Run: headless pygame with SDL's dummy video driver; simulated clock (each Clock.tick advances the game by its frame time, no real sleeping); random seed 0; keys injected as events and as key.get_pressed() state; no mouse input; restart key SPACE tapped at the start of phases 3 and 4.
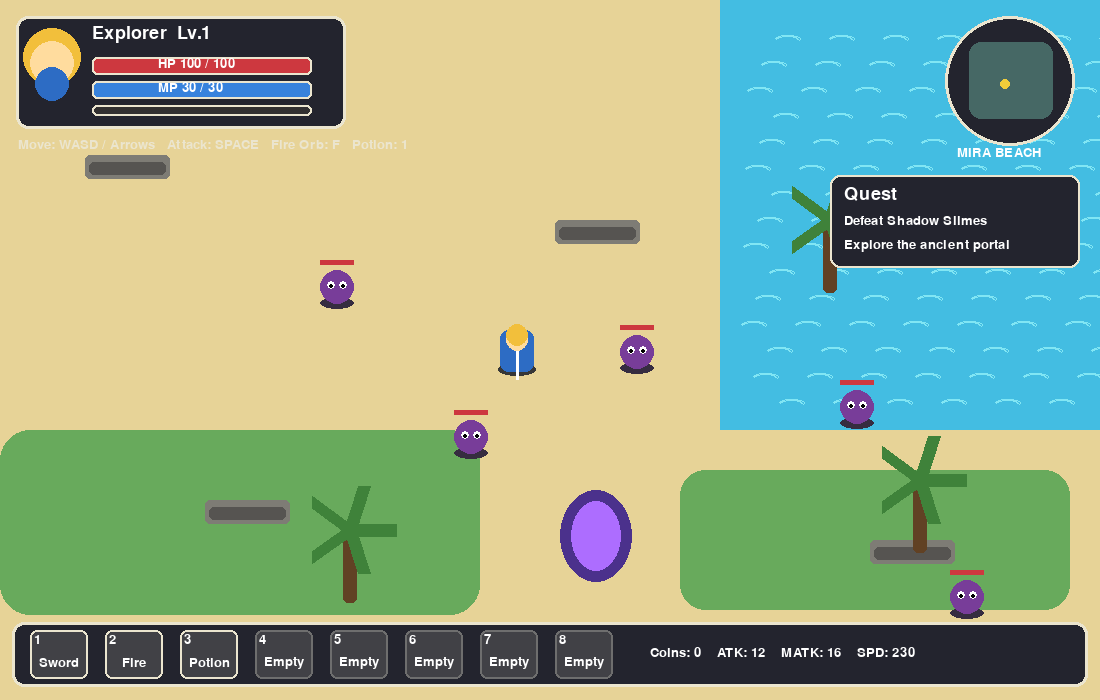
Frame 1 of 4 · flips 1–60 · no input
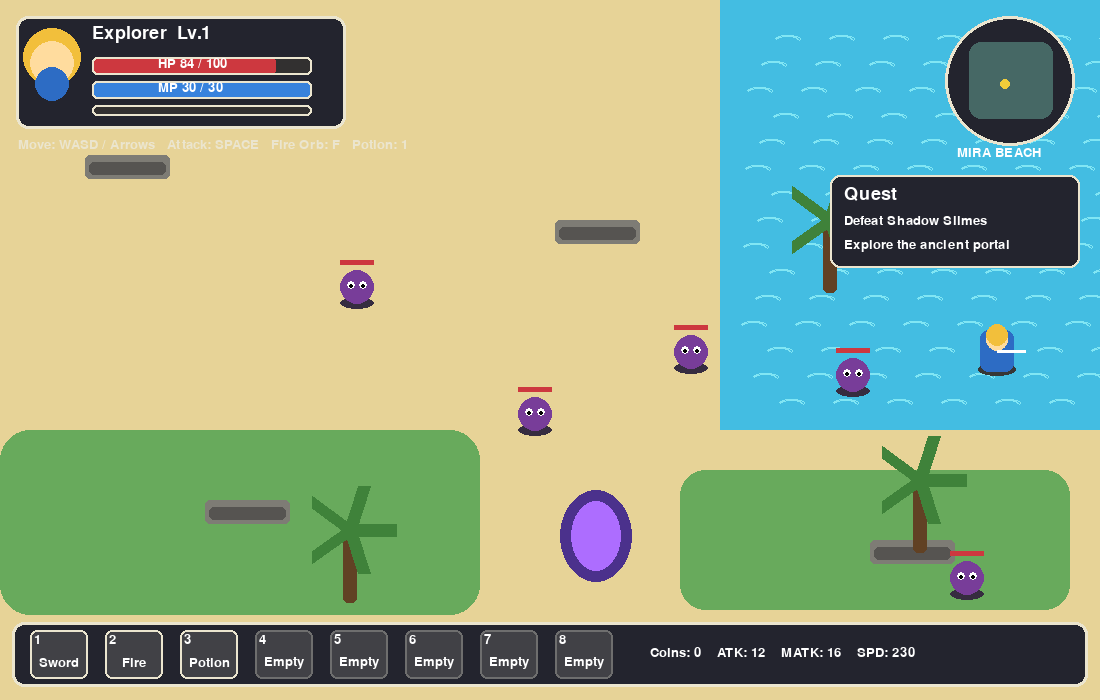
Frame 2 of 4 · flips 61–180 · tapped SPACE, RETURN · held RIGHT (→), D
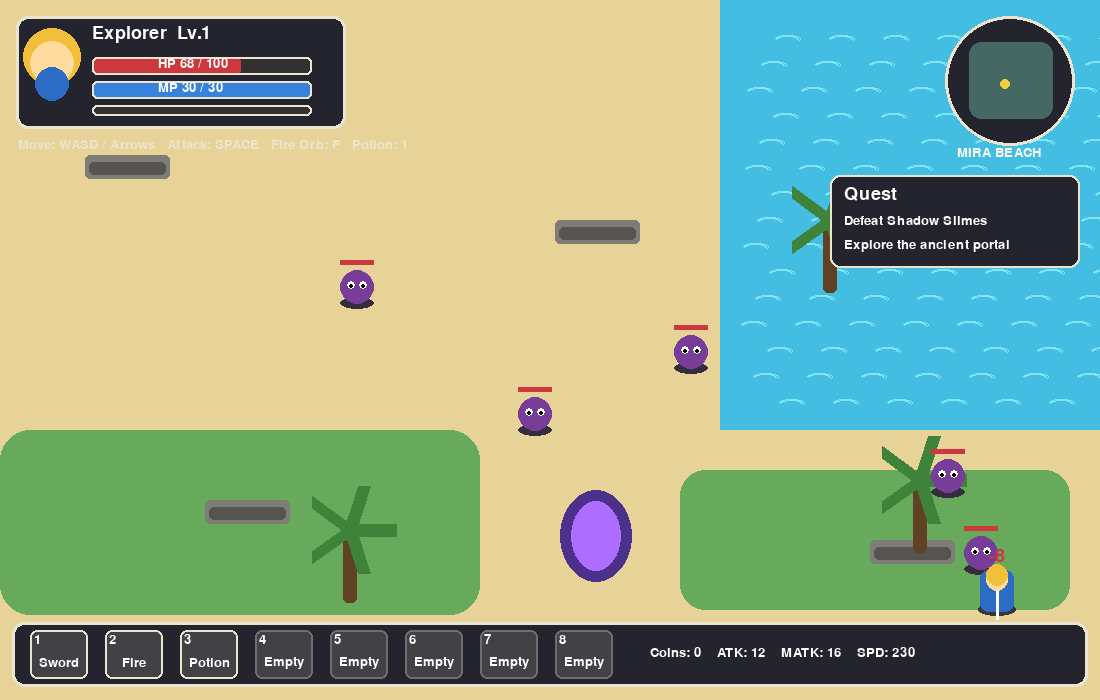
Frame 3 of 4 · flips 181–300 · tapped SPACE · held DOWN (↓), S
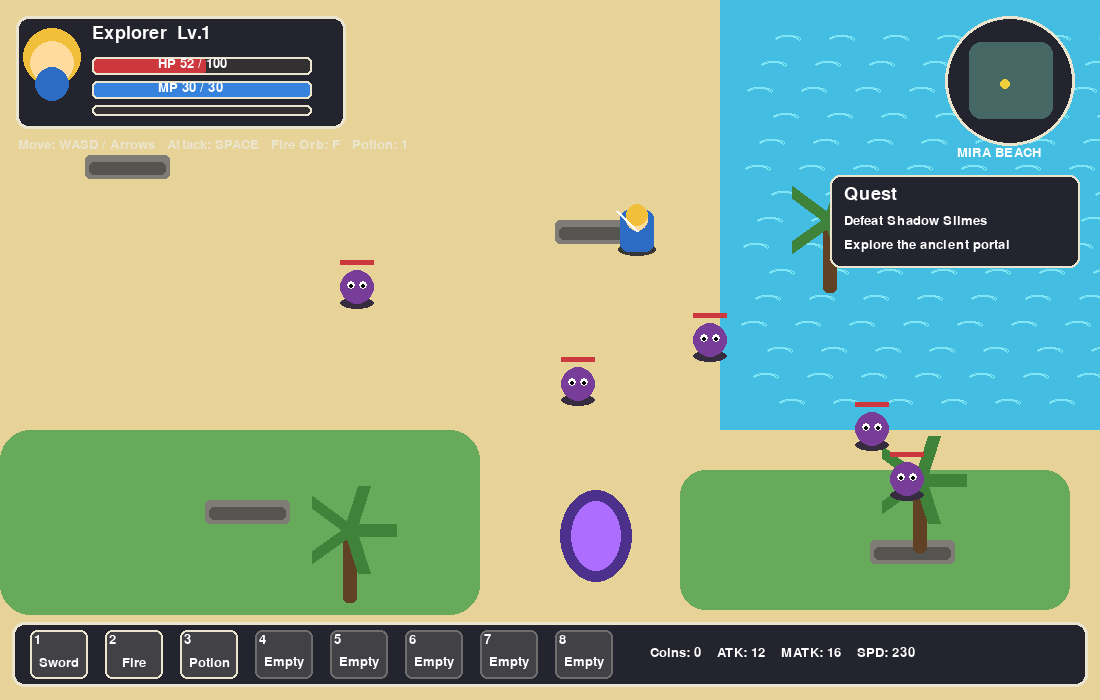
Frame 4 of 4 · flips 301–420 · tapped SPACE · held LEFT (←), A, UP (↑), W

The pygame program that drew these frames:

"""
Aetherfall: Shards of Mira
Original 2D top-down RPG prototype made with Pygame.

Controls
--------
Arrow keys / WASD : Move
SPACE             : Melee attack
F                 : Fire Orb (uses MP)
1                 : Use small HP potion
ESC               : Quit
"""

import math
import os
import random
import pygame as pg

os.chdir(os.path.dirname(os.path.abspath(__file__)))


# Make relative file paths work regardless of where the program is launched.
os.chdir(os.path.dirname(os.path.abspath(__file__)))

WIDTH, HEIGHT = 1100, 700
FPS = 60

# Colors
SAND = (231, 211, 151)
WATER = (67, 189, 226)
GRASS = (104, 170, 92)
STONE = (126, 124, 117)
DARK_STONE = (86, 84, 81)
UI_DARK = (35, 36, 46)
UI_LIGHT = (235, 229, 207)
HP_RED = (205, 56, 63)
MP_BLUE = (55, 130, 220)
EXP_GREEN = (157, 205, 53)
PLAYER_BLUE = (45, 108, 196)
ENEMY_PURPLE = (120, 61, 153)
FIRE_ORANGE = (255, 132, 37)
WHITE = (255, 255, 255)
BLACK = (0, 0, 0)


def clamp(value: float, low: float, high: float) -> float:
    """Return value limited between low and high."""
    return max(low, min(value, high))


class FloatingText:
    """Short message displayed above a game object."""

    def __init__(self, text: str, pos: tuple[int, int], color: tuple[int, int, int]):
        self.text = text
        self.x, self.y = pos
        self.color = color
        self.timer = 0.75

    def update(self, dt: float) -> None:
        self.y -= 32 * dt
        self.timer -= dt

    def draw(self, screen: pg.Surface, font: pg.font.Font) -> None:
        image = font.render(self.text, True, self.color)
        rect = image.get_rect(center=(self.x, self.y))
        screen.blit(image, rect)


class Player:
    """Player character with basic RPG stats and actions."""

    def __init__(self) -> None:
        self.rect = pg.Rect(500, 330, 34, 42)
        self.direction = pg.Vector2(0, 1)

        self.level = 1
        self.exp = 0
        self.exp_to_next = 100

        self.max_hp = 100
        self.hp = 100
        self.max_mp = 30
        self.mp = 30

        self.attack = 12
        self.magic_attack = 16
        self.speed = 230

        self.attack_cooldown = 0.0
        self.magic_cooldown = 0.0
        self.potions = 3

    def update(self, dt: float, keys: pg.key.ScancodeWrapper) -> None:
        move = pg.Vector2(
            int(keys[pg.K_d] or keys[pg.K_RIGHT]) - int(keys[pg.K_a] or keys[pg.K_LEFT]),
            int(keys[pg.K_s] or keys[pg.K_DOWN]) - int(keys[pg.K_w] or keys[pg.K_UP]),
        )

        if move.length_squared() > 0:
            move = move.normalize()
            self.direction = move
            self.rect.x += round(move.x * self.speed * dt)
            self.rect.y += round(move.y * self.speed * dt)

        self.rect.x = int(clamp(self.rect.x, 20, WIDTH - self.rect.width - 20))
        self.rect.y = int(clamp(self.rect.y, 115, HEIGHT - self.rect.height - 88))

        self.attack_cooldown = max(0.0, self.attack_cooldown - dt)
        self.magic_cooldown = max(0.0, self.magic_cooldown - dt)

        # Slow MP regeneration.
        self.mp = min(self.max_mp, self.mp + 2.5 * dt)

    def melee_area(self) -> pg.Rect:
        """Return the hitbox in front of the player."""
        reach = 42
        center = pg.Vector2(self.rect.center) + self.direction * reach
        return pg.Rect(int(center.x - 28), int(center.y - 28), 56, 56)

    def try_melee_attack(self) -> pg.Rect | None:
        if self.attack_cooldown > 0:
            return None
        self.attack_cooldown = 0.35
        return self.melee_area()

    def try_fire_orb(self) -> "Projectile | None":
        if self.magic_cooldown > 0 or self.mp < 8:
            return None

        self.mp -= 8
        self.magic_cooldown = 0.45
        origin = pg.Vector2(self.rect.center) + self.direction * 26
        return Projectile(origin, self.direction, self.magic_attack)

    def use_potion(self) -> bool:
        if self.potions <= 0 or self.hp >= self.max_hp:
            return False
        self.potions -= 1
        self.hp = min(self.max_hp, self.hp + 35)
        return True

    def gain_exp(self, amount: int) -> bool:
        """Add EXP. Return True when a level up happens."""
        self.exp += amount
        leveled_up = False

        while self.exp >= self.exp_to_next:
            self.exp -= self.exp_to_next
            self.level += 1
            self.exp_to_next = int(self.exp_to_next * 1.35)

            self.max_hp += 10
            self.max_mp += 5
            self.attack += 2
            self.magic_attack += 2
            self.speed += 5
            self.hp = self.max_hp
            self.mp = self.max_mp
            leveled_up = True

        return leveled_up

    def draw(self, screen: pg.Surface) -> None:
        # Shadow
        pg.draw.ellipse(screen, (55, 55, 55), (self.rect.x - 2, self.rect.bottom - 9, 38, 13))
        # Body
        pg.draw.rect(screen, PLAYER_BLUE, self.rect, border_radius=8)
        # Hair / face
        pg.draw.circle(screen, (255, 220, 158), (self.rect.centerx, self.rect.y + 10), 11)
        pg.draw.circle(screen, (242, 191, 59), (self.rect.centerx, self.rect.y + 5), 11)
        # Direction indicator
        tip = pg.Vector2(self.rect.center) + self.direction * 28
        pg.draw.line(screen, WHITE, self.rect.center, tip, 3)


class Enemy:
    """Simple enemy that chases the player when close."""

    def __init__(self, pos: tuple[int, int], enemy_type: str = "Shadow Slime") -> None:
        self.rect = pg.Rect(pos[0], pos[1], 34, 34)
        self.enemy_type = enemy_type
        self.max_hp = 40
        self.hp = self.max_hp
        self.speed = random.randint(65, 85)
        self.attack = 8
        self.attack_timer = random.uniform(0.0, 0.8)
        self.exp_reward = 35
        self.coin_reward = random.randint(4, 8)

    def update(self, dt: float, player: Player) -> int:
        """Move and return damage dealt to player this frame."""
        to_player = pg.Vector2(player.rect.center) - pg.Vector2(self.rect.center)
        distance = to_player.length()

        if 42 < distance < 250:
            direction = to_player.normalize()
            self.rect.x += round(direction.x * self.speed * dt)
            self.rect.y += round(direction.y * self.speed * dt)

        self.attack_timer -= dt
        if distance <= 44 and self.attack_timer <= 0:
            self.attack_timer = 0.85
            return self.attack

        return 0

    def draw(self, screen: pg.Surface) -> None:
        pg.draw.ellipse(screen, (54, 44, 64), (self.rect.x, self.rect.bottom - 7, 34, 12))
        pg.draw.circle(screen, ENEMY_PURPLE, self.rect.center, 17)
        pg.draw.circle(screen, WHITE, (self.rect.centerx - 6, self.rect.centery - 2), 4)
        pg.draw.circle(screen, WHITE, (self.rect.centerx + 6, self.rect.centery - 2), 4)
        pg.draw.circle(screen, BLACK, (self.rect.centerx - 6, self.rect.centery - 1), 2)
        pg.draw.circle(screen, BLACK, (self.rect.centerx + 6, self.rect.centery - 1), 2)

        # Enemy HP bar
        bar = pg.Rect(self.rect.x, self.rect.y - 10, self.rect.width, 5)
        pg.draw.rect(screen, UI_DARK, bar)
        fill_width = int(bar.width * max(0, self.hp) / self.max_hp)
        pg.draw.rect(screen, HP_RED, (bar.x, bar.y, fill_width, bar.height))


class Projectile:
    """A small fireball projectile."""

    def __init__(self, pos: pg.Vector2, direction: pg.Vector2, damage: int) -> None:
        self.pos = pg.Vector2(pos)
        self.direction = pg.Vector2(direction).normalize()
        self.damage = damage
        self.speed = 500
        self.radius = 8
        self.timer = 1.2

    @property
    def rect(self) -> pg.Rect:
        return pg.Rect(
            int(self.pos.x - self.radius),
            int(self.pos.y - self.radius),
            self.radius * 2,
            self.radius * 2,
        )

    def update(self, dt: float) -> None:
        self.pos += self.direction * self.speed * dt
        self.timer -= dt

    def draw(self, screen: pg.Surface) -> None:
        pg.draw.circle(screen, (255, 219, 104), self.pos, self.radius + 3)
        pg.draw.circle(screen, FIRE_ORANGE, self.pos, self.radius)


def draw_bar(
    screen: pg.Surface,
    rect: pg.Rect,
    current: float,
    maximum: float,
    color: tuple[int, int, int],
) -> None:
    """Draw a labeled-style bar background and fill."""
    pg.draw.rect(screen, (50, 48, 48), rect, border_radius=5)
    ratio = 0 if maximum == 0 else current / maximum
    inner = rect.copy()
    inner.width = int(rect.width * clamp(ratio, 0, 1))
    pg.draw.rect(screen, color, inner, border_radius=5)
    pg.draw.rect(screen, UI_LIGHT, rect, 2, border_radius=5)


def draw_world(screen: pg.Surface) -> None:
    """Draw original placeholder terrain using simple shapes."""
    screen.fill(SAND)

    # Ocean
    pg.draw.rect(screen, WATER, (720, 0, WIDTH - 720, 430))
    for y in range(35, 420, 26):
        for x in range(740 + (y % 40), WIDTH, 54):
            pg.draw.arc(screen, (129, 230, 244), (x, y, 26, 12), 0.2, 2.8, 2)

    # Grass / ruins / paths
    pg.draw.rect(screen, GRASS, (0, 430, 480, 185), border_radius=30)
    pg.draw.rect(screen, GRASS, (680, 470, 390, 140), border_radius=25)

    for x, y in [(85, 155), (205, 500), (555, 220), (870, 540)]:
        pg.draw.rect(screen, STONE, (x, y, 85, 24), border_radius=5)
        pg.draw.rect(screen, DARK_STONE, (x + 4, y + 7, 77, 13), border_radius=5)

    # Palm-like trees
    for x, y in [(830, 220), (350, 530), (920, 480)]:
        pg.draw.rect(screen, (97, 65, 36), (x - 7, y - 5, 14, 78), border_radius=5)
        for angle in (0, 72, 144, 216, 288):
            end = pg.Vector2(x, y) + pg.Vector2(46, 0).rotate(angle)
            pg.draw.line(screen, (63, 130, 58), (x, y), end, 13)

    # Portal
    pg.draw.ellipse(screen, (75, 49, 140), (560, 490, 72, 92))
    pg.draw.ellipse(screen, (173, 109, 255), (571, 501, 50, 70))


def draw_gui(
    screen: pg.Surface,
    player: Player,
    font: pg.font.Font,
    small_font: pg.font.Font,
    coins: int,
) -> None:
    """Draw RPG style status box, hotbar, minimap, and quest box."""
    # Status panel
    panel = pg.Rect(16, 16, 330, 113)
    pg.draw.rect(screen, UI_DARK, panel, border_radius=12)
    pg.draw.rect(screen, UI_LIGHT, panel, 3, border_radius=12)

    pg.draw.circle(screen, (242, 191, 59), (52, 57), 29)
    pg.draw.circle(screen, (255, 220, 158), (52, 63), 22)
    pg.draw.circle(screen, PLAYER_BLUE, (52, 84), 17)

    title = font.render(f"Explorer  Lv.{player.level}", True, WHITE)
    screen.blit(title, (92, 24))

    hp_rect = pg.Rect(92, 57, 220, 18)
    mp_rect = pg.Rect(92, 81, 220, 18)
    exp_rect = pg.Rect(92, 105, 220, 11)

    draw_bar(screen, hp_rect, player.hp, player.max_hp, HP_RED)
    draw_bar(screen, mp_rect, player.mp, player.max_mp, MP_BLUE)
    draw_bar(screen, exp_rect, player.exp, player.exp_to_next, EXP_GREEN)

    hp_text = small_font.render(f"HP {int(player.hp)} / {player.max_hp}", True, WHITE)
    mp_text = small_font.render(f"MP {int(player.mp)} / {player.max_mp}", True, WHITE)
    screen.blit(hp_text, (158, 57))
    screen.blit(mp_text, (158, 81))

    # Mini-map
    minimap = pg.Rect(WIDTH - 155, 16, 130, 130)
    pg.draw.ellipse(screen, UI_DARK, minimap)
    pg.draw.ellipse(screen, UI_LIGHT, minimap, 3)
    pg.draw.rect(screen, (70, 104, 101), (WIDTH - 131, 42, 84, 77), border_radius=12)
    pg.draw.circle(screen, (240, 205, 58), (WIDTH - 95, 84), 5)
    minimap_label = small_font.render("MIRA BEACH", True, WHITE)
    screen.blit(minimap_label, (WIDTH - 143, 146))

    # Quest box
    quest = pg.Rect(WIDTH - 270, 175, 250, 93)
    pg.draw.rect(screen, UI_DARK, quest, border_radius=10)
    pg.draw.rect(screen, UI_LIGHT, quest, 2, border_radius=10)
    screen.blit(font.render("Quest", True, WHITE), (quest.x + 14, quest.y + 10))
    screen.blit(small_font.render("Defeat Shadow Slimes", True, WHITE), (quest.x + 14, quest.y + 39))
    screen.blit(small_font.render("Explore the ancient portal", True, WHITE), (quest.x + 14, quest.y + 63))

    # Bottom hotbar
    bar_y = HEIGHT - 78
    pg.draw.rect(screen, UI_DARK, (12, bar_y, WIDTH - 24, 65), border_radius=12)
    pg.draw.rect(screen, UI_LIGHT, (12, bar_y, WIDTH - 24, 65), 3, border_radius=12)

    labels = ["Sword", "Fire", "Potion", "Empty", "Empty", "Empty", "Empty", "Empty"]
    for index, label in enumerate(labels):
        box = pg.Rect(30 + index * 75, bar_y + 8, 58, 49)
        pg.draw.rect(screen, (65, 65, 70), box, border_radius=7)
        pg.draw.rect(screen, UI_LIGHT if index < 3 else (110, 110, 110), box, 2, border_radius=7)

        key_text = small_font.render(str(index + 1), True, WHITE)
        item_text = small_font.render(label, True, WHITE)
        screen.blit(key_text, (box.x + 4, box.y + 3))
        item_rect = item_text.get_rect(center=(box.centerx, box.centery + 8))
        screen.blit(item_text, item_rect)

    right_text = small_font.render(
        f"Coins: {coins}    ATK: {player.attack}    MATK: {player.magic_attack}    SPD: {int(player.speed)}",
        True,
        WHITE,
    )
    screen.blit(right_text, (650, bar_y + 24))

    control_text = small_font.render(
        "Move: WASD / Arrows   Attack: SPACE   Fire Orb: F   Potion: 1",
        True,
        UI_LIGHT,
    )
    screen.blit(control_text, (18, 138))


def main() -> None:
    pg.init()
    pg.display.set_caption("Aetherfall: Shards of Mira")
    screen = pg.display.set_mode((WIDTH, HEIGHT))
    clock = pg.time.Clock()

    font = pg.font.Font(None, 27)
    small_font = pg.font.Font(None, 20)
    large_font = pg.font.Font(None, 56)

    player = Player()
    enemies = [
        Enemy((260, 270)),
        Enemy((420, 480)),
        Enemy((680, 335)),
        Enemy((840, 390)),
        Enemy((950, 580)),
    ]
    projectiles: list[Projectile] = []
    texts: list[FloatingText] = []
    coins = 0
    game_over = False
    running = True

    while running:
        dt = clock.tick(FPS) / 1000

        for event in pg.event.get():
            if event.type == pg.QUIT:
                running = False

            if event.type == pg.KEYDOWN and not game_over:
                if event.key == pg.K_SPACE:
                    hitbox = player.try_melee_attack()
                    if hitbox:
                        for enemy in enemies[:]:
                            if hitbox.colliderect(enemy.rect):
                                enemy.hp -= player.attack
                                texts.append(FloatingText(f"-{player.attack}", enemy.rect.midtop, WHITE))

                elif event.key == pg.K_f:
                    projectile = player.try_fire_orb()
                    if projectile:
                        projectiles.append(projectile)

                elif event.key == pg.K_1:
                    if player.use_potion():
                        texts.append(FloatingText("+35 HP", player.rect.midtop, (125, 255, 150)))

            if event.type == pg.KEYDOWN and event.key == pg.K_ESCAPE:
                running = False

        if not game_over:
            keys = pg.key.get_pressed()
            player.update(dt, keys)

            # Enemy updates and player damage.
            for enemy in enemies:
                damage = enemy.update(dt, player)
                if damage:
                    player.hp -= damage
                    texts.append(FloatingText(f"-{damage}", player.rect.midtop, HP_RED))

            # Projectile movement and collision.
            for projectile in projectiles[:]:
                projectile.update(dt)
                if projectile.timer <= 0:
                    projectiles.remove(projectile)
                    continue

                for enemy in enemies[:]:
                    if projectile.rect.colliderect(enemy.rect):
                        enemy.hp -= projectile.damage
                        texts.append(FloatingText(f"-{projectile.damage}", enemy.rect.midtop, FIRE_ORANGE))
                        if projectile in projectiles:
                            projectiles.remove(projectile)
                        break

            # Remove defeated enemies, award EXP / coins, and spawn a replacement.
            for enemy in enemies[:]:
                if enemy.hp <= 0:
                    enemies.remove(enemy)
                    coins += enemy.coin_reward
                    texts.append(FloatingText(f"+{enemy.exp_reward} EXP", enemy.rect.midtop, EXP_GREEN))
                    if player.gain_exp(enemy.exp_reward):
                        texts.append(FloatingText("LEVEL UP!", player.rect.midtop, (255, 226, 80)))

                    spawn_x = random.choice([random.randint(80, 600), random.randint(710, 1000)])
                    spawn_y = random.randint(180, 560)
                    enemies.append(Enemy((spawn_x, spawn_y)))

            for text in texts[:]:
                text.update(dt)
                if text.timer <= 0:
                    texts.remove(text)

            if player.hp <= 0:
                player.hp = 0
                game_over = True

        draw_world(screen)

        # Draw order: objects lower on screen are drawn later to create simple depth.
        world_objects = [(enemy.rect.bottom, enemy) for enemy in enemies]
        world_objects.append((player.rect.bottom, player))
        world_objects.sort(key=lambda item: item[0])

        for _, obj in world_objects:
            obj.draw(screen)

        for projectile in projectiles:
            projectile.draw(screen)

        for text in texts:
            text.draw(screen, font)

        draw_gui(screen, player, font, small_font, coins)

        if game_over:
            overlay = pg.Surface((WIDTH, HEIGHT), pg.SRCALPHA)
            overlay.fill((0, 0, 0, 170))
            screen.blit(overlay, (0, 0))
            title = large_font.render("YOU HAVE FALLEN", True, WHITE)
            subtitle = font.render("Press ESC to quit, then run the game again.", True, WHITE)
            screen.blit(title, title.get_rect(center=(WIDTH // 2, HEIGHT // 2 - 20)))
            screen.blit(subtitle, subtitle.get_rect(center=(WIDTH // 2, HEIGHT // 2 + 30)))

        pg.display.update()

    pg.quit()


if __name__ == "__main__":
    main()
